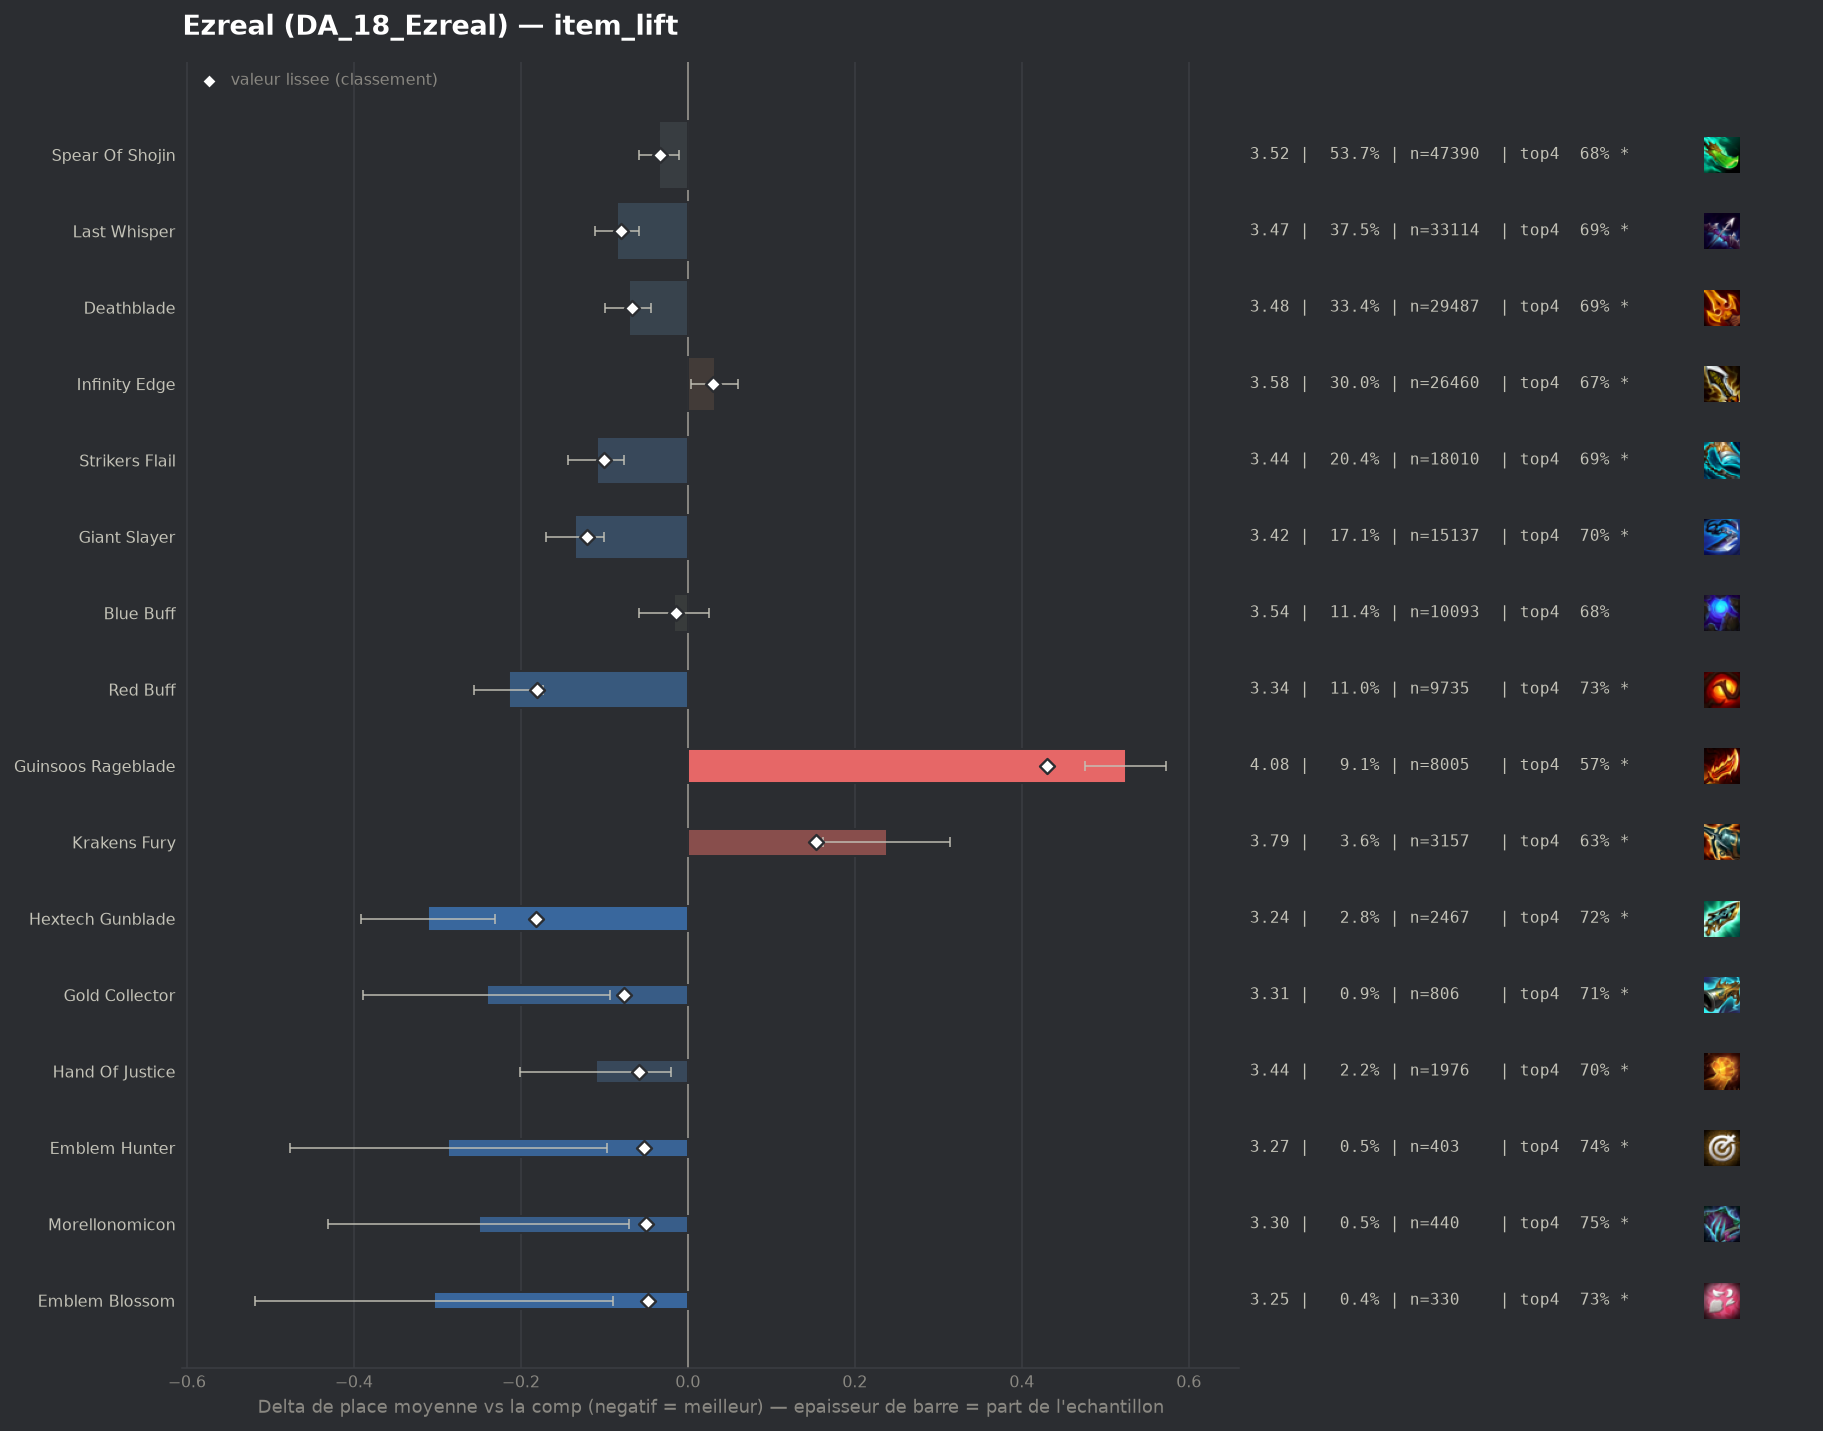

Data behind this chart, as committed beside it:
group, label, n, share, avg_place, shrunk_avg, score, d_avg, d_avg_pess, impact, d_top4, win, top2, top4, sd, z, p, significant
pepite, Hextech Gunblade, 2467, 0.02794, 3.241, 3.371, -0.182, -0.311, -0.231, 0.0051, 0.0493, 0.2619, 0.4418, 0.724, 2.002, -7.61, 0.0, True
populaire, Red Buff, 9735, 0.1103, 3.338, 3.371, -0.181, -0.214, -0.173, 0.02, 0.0518, 0.2128, 0.4193, 0.7265, 1.968, -10.14, 0.0, True
populaire, Giant Slayer, 15137, 0.1714, 3.418, 3.432, -0.121, -0.135, -0.1, 0.0207, 0.0285, 0.2185, 0.4037, 0.7031, 2.015, -7.58, 0.0, True
populaire, Strikers Flail, 18010, 0.204, 3.443, 3.453, -0.1, -0.109, -0.076, 0.0203, 0.0194, 0.2288, 0.4074, 0.694, 2.073, -6.45, 0.0, True
populaire, Last Whisper, 33114, 0.375, 3.468, 3.472, -0.08, -0.085, -0.058, 0.0301, 0.0113, 0.2329, 0.409, 0.686, 2.1, -6.27, 0.0, True
pepite, Gold Collector, 806, 0.009128, 3.311, 3.477, -0.076, -0.241, -0.093, 0.0007, 0.0375, 0.2754, 0.4529, 0.7122, 2.136, -3.19, 0.00141, True
populaire, Deathblade, 29487, 0.3339, 3.481, 3.485, -0.067, -0.071, -0.044, 0.0224, 0.0121, 0.2249, 0.401, 0.6867, 2.08, -5.09, 0.0, True
pepite, Hand Of Justice, 1976, 0.02238, 3.442, 3.494, -0.058, -0.11, -0.02, 0.0013, 0.0258, 0.2136, 0.3952, 0.7004, 2.023, -2.4, 0.01658, True
pepite, Emblem Hunter, 403, 0.004564, 3.266, 3.499, -0.053, -0.287, -0.097, 0.0002, 0.0698, 0.2457, 0.4094, 0.7444, 1.945, -2.96, 0.00312, True
pepite, Morellonomicon, 440, 0.004983, 3.302, 3.503, -0.05, -0.25, -0.07, 0.0002, 0.0777, 0.2091, 0.4159, 0.7523, 1.926, -2.72, 0.00657, True
pepite, Emblem Blossom, 330, 0.003737, 3.248, 3.505, -0.048, -0.304, -0.09, 0.0002, 0.0557, 0.2333, 0.4273, 0.7303, 1.98, -2.78, 0.00536, True
, Emblem Rapidfire, 556, 0.006297, 3.379, 3.511, -0.041, -0.173, -0.011, 0.0003, 0.025, 0.2266, 0.3903, 0.6996, 1.948, -2.09, 0.03684, True
, Emblem Fae, 227, 0.002571, 3.211, 3.514, -0.039, -0.341, -0.082, 0.0001, 0.0479, 0.2511, 0.4537, 0.7225, 1.987, -2.58, 0.00977, True
populaire, Spear Of Shojin, 47390, 0.5367, 3.518, 3.519, -0.033, -0.034, -0.011, 0.0178, 0.0041, 0.2208, 0.3934, 0.6788, 2.089, -2.9, 0.00376, True
, Quicksilver, 921, 0.01043, 3.456, 3.52, -0.033, -0.097, 0.0, 0.0003, 0.0235, 0.2237, 0.38, 0.6982, 2.024, -1.44, 0.1499, False
, Adaptive Helm, 757, 0.008573, 3.452, 3.522, -0.03, -0.101, 0.0, 0.0003, 0.0295, 0.2246, 0.395, 0.7041, 2.081, -1.33, 0.1843, False
, Edge Of Night, 204, 0.00231, 3.284, 3.525, -0.028, -0.268, -0.0, 0.0001, 0.0411, 0.2255, 0.4461, 0.7157, 1.95, -1.96, 0.04967, True
, Nashors Tooth, 1114, 0.01262, 3.487, 3.527, -0.026, -0.066, 0.0, 0.0003, 0.0202, 0.2038, 0.3743, 0.6948, 1.978, -1.11, 0.2683, False
populaire, Blue Buff, 10093, 0.1143, 3.536, 3.538, -0.014, -0.017, 0.0, 0.0016, 0.0052, 0.1967, 0.3787, 0.6798, 2.017, -0.79, 0.4269, False
, Void Staff, 40, 0.000453, 2.975, 3.54, -0.013, -0.578, -0.017, 0.0, 0.1254, 0.3, 0.45, 0.8, 1.81, -2.02, 0.04357, True
, Emblem Lunar, 61, 0.0006908, 3.475, 3.55, -0.003, -0.077, 0.0, 0.0, -0.0025, 0.2295, 0.377, 0.6721, 2.053, -0.29, 0.7691, False
, Spear Of Shojin Radiant, 269, 0.003046, 3.55, 3.552, -0.0, -0.002, 0.0, 0.0, -0.0129, 0.1673, 0.3866, 0.6617, 2.023, -0.02, 0.9843, False
, Ludens Tempest, 102, 0.001155, 3.578, 3.554, 0.001, 0.026, 0.0, -0.0, 0.0019, 0.1961, 0.3824, 0.6765, 2.065, 0.13, 0.8996, False
, Giant Slayer Radiant, 102, 0.001155, 3.598, 3.555, 0.002, 0.045, 0.0, -0.0, 0.0313, 0.1275, 0.3824, 0.7059, 1.952, 0.23, 0.8143, False
, Dawncore, 740, 0.008381, 3.57, 3.558, 0.005, 0.018, 0.0, -0.0, -0.0152, 0.2, 0.3811, 0.6595, 2.051, 0.23, 0.8156, False
, Emblem Flora Fatalis, 497, 0.005629, 3.6, 3.563, 0.01, 0.047, 0.0, -0.0001, -0.0066, 0.1811, 0.3722, 0.668, 2.043, 0.51, 0.6093, False
, Infinity Edge Radiant, 144, 0.001631, 3.722, 3.565, 0.013, 0.17, 0.0, -0.0, -0.0288, 0.1806, 0.3056, 0.6458, 2.046, 0.99, 0.3203, False
, Deathblade Radiant, 319, 0.003613, 3.652, 3.568, 0.015, 0.099, 0.0, -0.0001, -0.01, 0.1818, 0.3574, 0.6646, 2.021, 0.88, 0.3804, False
, Rapid Fire Cannon, 44, 0.0004983, 4.182, 3.568, 0.015, 0.629, 0.024, -0.0, -0.1519, 0.0909, 0.3182, 0.5227, 2.048, 2.04, 0.04161, True
, Emblem Blackthorn, 75, 0.0008494, 4.0, 3.571, 0.018, 0.447, 0.0, -0.0, -0.088, 0.12, 0.3067, 0.5867, 2.123, 1.82, 0.0681, True
, Emblem Primal, 73, 0.0008267, 4.014, 3.571, 0.018, 0.461, 0.0, -0.0, -0.0856, 0.1233, 0.3288, 0.589, 2.142, 1.84, 0.06601, True
, Bloodthirster, 89, 0.001008, 4.09, 3.578, 0.026, 0.537, 0.101, -0.0, -0.0903, 0.1461, 0.2584, 0.5843, 2.097, 2.42, 0.01568, True
, Strikers Flail Radiant, 154, 0.001744, 3.883, 3.579, 0.027, 0.331, 0.0, -0.0, -0.0642, 0.2013, 0.3182, 0.6104, 2.159, 1.9, 0.05768, True
populaire, Infinity Edge, 26460, 0.2997, 3.584, 3.582, 0.03, 0.032, 0.004, -0.0089, -0.0062, 0.202, 0.3711, 0.6684, 2.056, 2.2, 0.02757, True
, Infinity Force, 106, 0.0012, 4.123, 3.585, 0.032, 0.57, 0.161, -0.0, -0.0897, 0.1415, 0.2547, 0.5849, 2.149, 2.73, 0.00634, True
, Tacticians Crown, 327, 0.003703, 3.771, 3.587, 0.034, 0.218, 0.0, -0.0001, -0.0416, 0.1865, 0.3211, 0.633, 2.068, 1.9, 0.05699, True
, Emblem Inferno, 760, 0.008607, 3.686, 3.593, 0.04, 0.133, 0.0, -0.0003, -0.047, 0.2289, 0.375, 0.6276, 2.18, 1.67, 0.09407, False
, Fishbones, 152, 0.001721, 4.099, 3.596, 0.043, 0.546, 0.183, -0.0001, -0.1154, 0.1645, 0.3026, 0.5592, 2.279, 2.95, 0.00316, True
, Navori Flickerblade, 161, 0.001823, 4.273, 3.613, 0.06, 0.721, 0.435, -0.0001, -0.128, 0.0621, 0.205, 0.5466, 1.848, 4.94, 0.0, True
, Emblem Flora Fatalis Augment, 458, 0.005187, 3.86, 3.616, 0.063, 0.308, 0.123, -0.0003, -0.0545, 0.1528, 0.2991, 0.6201, 2.015, 3.26, 0.00112, True
, Component Tear Of The Goddess, 178, 0.002016, 4.264, 3.618, 0.065, 0.711, 0.389, -0.0001, -0.1128, 0.1067, 0.2697, 0.5618, 2.194, 4.32, 2e-05, True
, Jeweled Gauntlet, 158, 0.001789, 4.475, 3.628, 0.076, 0.922, 0.584, -0.0001, -0.162, 0.1266, 0.2089, 0.5127, 2.166, 5.35, 0.0, True
, Component Recurve Bow, 329, 0.003726, 4.079, 3.635, 0.083, 0.526, 0.285, -0.0003, -0.1032, 0.1641, 0.31, 0.5714, 2.234, 4.27, 2e-05, True
, Component Sparring Gloves, 275, 0.003114, 4.345, 3.659, 0.107, 0.793, 0.529, -0.0003, -0.1255, 0.1273, 0.2509, 0.5491, 2.232, 5.88, 0.0, True
, Manazane, 654, 0.007407, 3.983, 3.669, 0.116, 0.431, 0.27, -0.0009, -0.1028, 0.156, 0.2997, 0.5719, 2.093, 5.24, 0.0, True
populaire, Krakens Fury, 3157, 0.03575, 3.791, 3.705, 0.153, 0.238, 0.162, -0.0055, -0.0436, 0.1882, 0.3434, 0.631, 2.145, 6.14, 0.0, True
, Component B F Sword, 833, 0.009434, 4.162, 3.748, 0.195, 0.609, 0.46, -0.0018, -0.1164, 0.1429, 0.2881, 0.5582, 2.191, 7.99, 0.0, True
populaire, Guinsoos Rageblade, 8005, 0.09066, 4.077, 3.982, 0.43, 0.525, 0.476, -0.039, -0.101, 0.1405, 0.2837, 0.5736, 2.115, 21.28, 0.0, True
